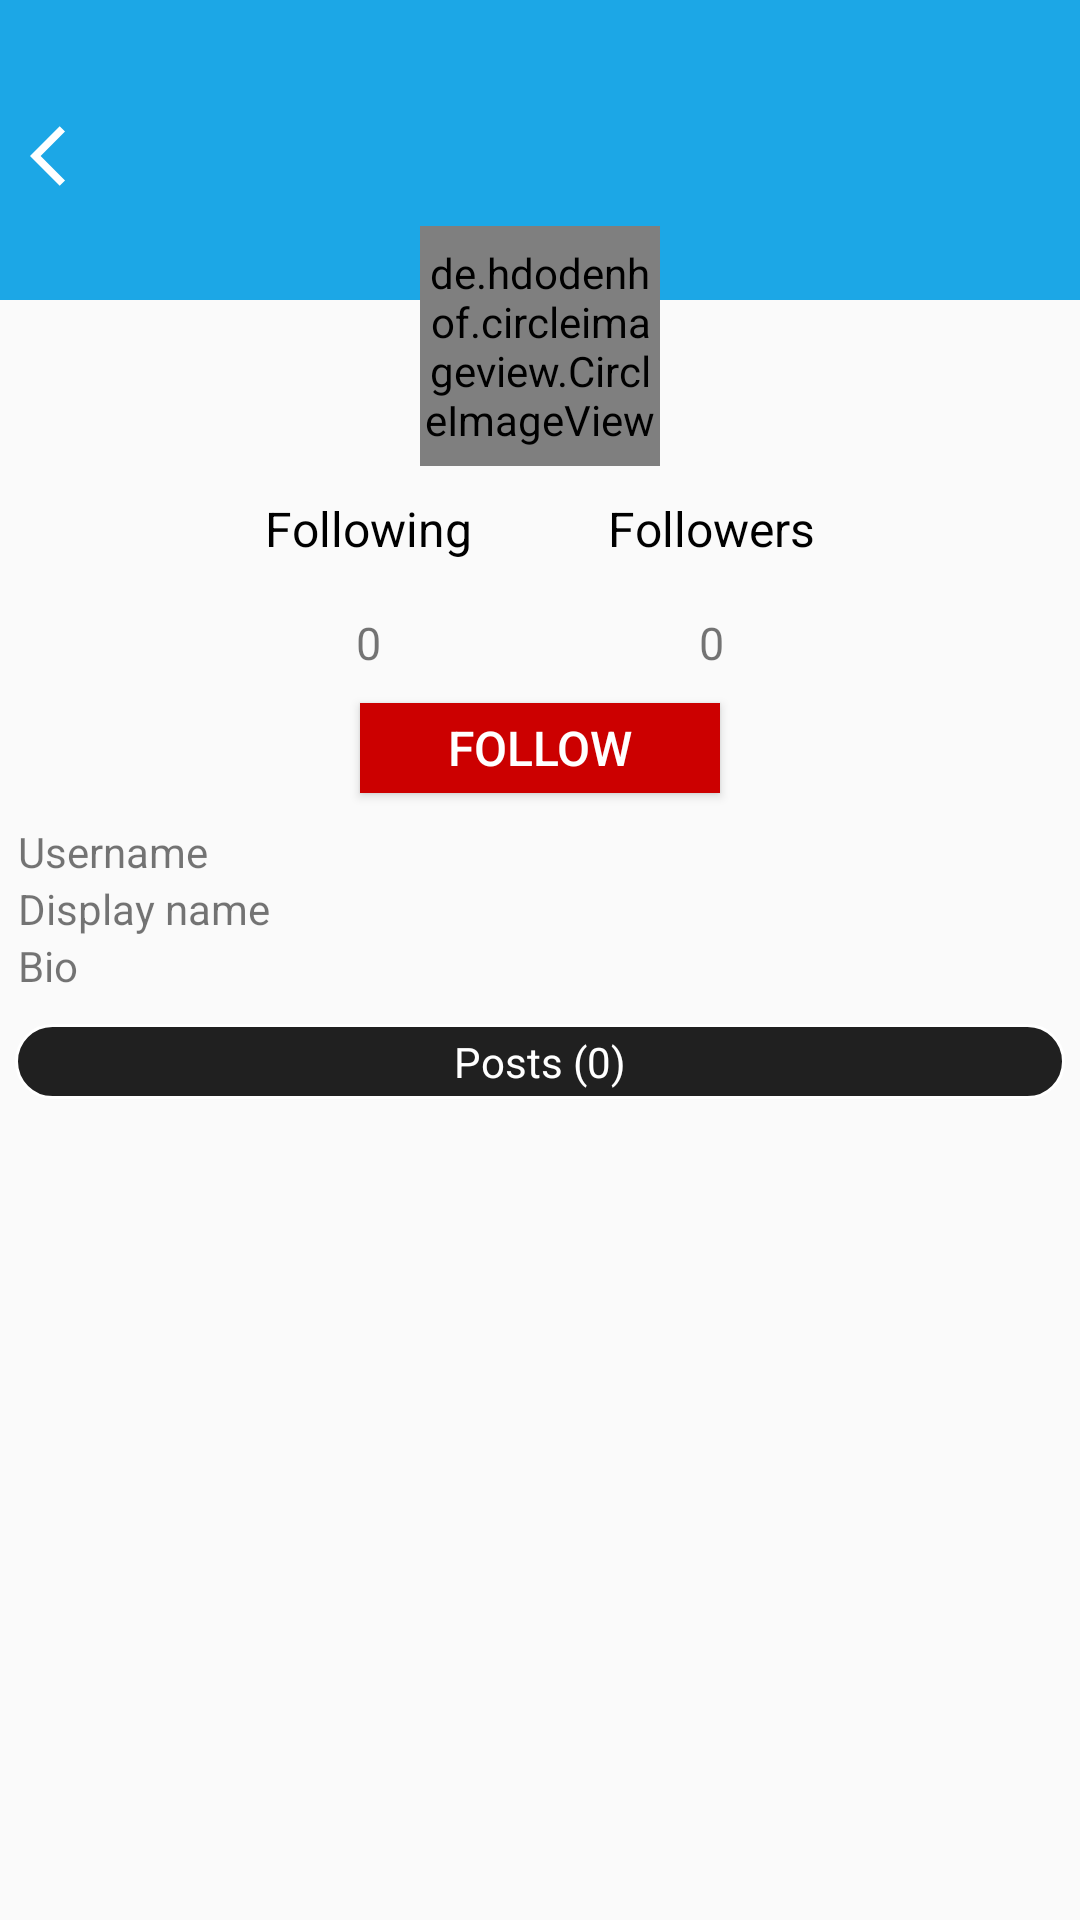

Produce the Android XML layout that renders to this screen, including the resource entries it uses.
<!-- AndroidManifest.xml: application theme Theme.ClickLine -->
<!-- res/layout/activity_others_profile.xml -->
<?xml version="1.0" encoding="utf-8"?>
<RelativeLayout xmlns:android="http://schemas.android.com/apk/res/android"
    xmlns:app="http://schemas.android.com/apk/res-auto"
    xmlns:tools="http://schemas.android.com/tools"
    android:layout_width="match_parent"
    android:layout_height="match_parent"
    tools:context=".Fragments.Profile_Fragment">



    <ImageView
        android:id="@+id/background"
        android:layout_width="match_parent"
        android:layout_height="100dp"
        android:background="#1CA7E6"
        android:scaleType="centerCrop" />

    <ImageView
        android:id="@+id/return_page"
        android:layout_width="wrap_content"
        android:layout_height="wrap_content"
        android:layout_alignParentStart="true"
        android:layout_marginStart="10dp"
        android:layout_marginTop="40dp"
        android:src="@drawable/ic_back"
        android:tint="@color/white" />




    <de.hdodenhof.circleimageview.CircleImageView
        android:id="@+id/profile"
        android:layout_width="80dp"
        android:layout_height="80dp"
        android:layout_below="@id/background"
        android:layout_centerHorizontal="true"
        android:layout_marginTop="-25dp"
        android:src="@drawable/profile_icon">


    </de.hdodenhof.circleimageview.CircleImageView>

    <androidx.constraintlayout.widget.ConstraintLayout
        android:id="@+id/relative"
        android:layout_width="wrap_content"
        android:layout_height="wrap_content"
        android:layout_below="@id/profile"
        android:layout_alignStart="@+id/profile"
        android:layout_alignEnd="@+id/profile"
        android:layout_marginStart="-52dp"
        android:layout_marginTop="10dp"
        android:layout_marginEnd="-52dp"
        android:gravity="center_horizontal">

        <TextView
            android:id="@+id/following"
            android:layout_width="wrap_content"
            android:layout_height="wrap_content"
            android:layout_marginBottom="17dp"
            android:text="Following"
            android:textColor="@android:color/black"
            android:textSize="16sp"
            app:layout_constraintBottom_toTopOf="@+id/following_count"
            app:layout_constraintStart_toStartOf="parent"
            app:layout_constraintTop_toTopOf="parent" />

        <TextView
            android:id="@+id/followers"
            android:layout_width="wrap_content"
            android:layout_height="wrap_content"
            android:layout_marginBottom="17dp"
            android:text="Followers"
            android:textColor="@android:color/black"
            android:textSize="16sp"
            app:layout_constraintBottom_toTopOf="@+id/followers_count"
            app:layout_constraintEnd_toEndOf="parent"
            app:layout_constraintTop_toTopOf="parent" />

        <TextView
            android:id="@+id/following_count"
            android:layout_width="wrap_content"
            android:layout_height="wrap_content"
            android:layout_marginTop="17dp"
            android:text="0"
            android:textSize="15sp"
            app:layout_constraintEnd_toEndOf="@+id/following"
            app:layout_constraintStart_toStartOf="@+id/following"
            app:layout_constraintTop_toBottomOf="@+id/following" />

        <TextView
            android:id="@+id/followers_count"
            android:layout_width="wrap_content"
            android:layout_height="wrap_content"
            android:layout_marginTop="17dp"
            android:text="0"
            android:textSize="15sp"
            app:layout_constraintEnd_toEndOf="@+id/followers"
            app:layout_constraintStart_toStartOf="@+id/followers"
            app:layout_constraintTop_toBottomOf="@+id/followers" />


    </androidx.constraintlayout.widget.ConstraintLayout>

    <Button
        android:id="@+id/follow"
        android:layout_width="wrap_content"
        android:layout_height="30sp"
        android:layout_below="@id/relative"
        android:layout_centerHorizontal="true"
        android:layout_marginTop="10dp"
        android:background="@android:color/holo_red_dark"
        android:minWidth="120dp"
        android:text="follow"
        android:textColor="@color/white"
        android:textSize="16dp" />

    <Button
        android:id="@+id/isfollowing"
        android:layout_width="wrap_content"
        android:layout_height="30sp"
        android:layout_below="@id/relative"
        android:layout_centerHorizontal="true"
        android:layout_marginTop="10dp"
        android:background="@drawable/button_following"
        android:textColor="@android:color/holo_red_dark"
        android:minWidth="120dp"
        android:visibility="invisible"
        android:text="following"
        android:textSize="16dp" />


    <LinearLayout
        android:id="@+id/linearLayout"
        android:layout_width="match_parent"
        android:layout_height="wrap_content"
        android:layout_below="@id/isfollowing"
        android:layout_marginStart="6dp"
        android:layout_marginTop="10dp"
        android:orientation="vertical">

        <LinearLayout
            android:layout_width="wrap_content"
            android:layout_height="wrap_content"
            android:orientation="vertical"

            >

            <TextView
                android:id="@+id/fullName"
                android:layout_width="wrap_content"
                android:layout_height="match_parent"
                android:text="Username"
                android:textSize="14sp" />

            <TextView
                android:id="@+id/displayName"
                android:layout_width="wrap_content"
                android:layout_height="wrap_content"
                android:text="Display name"
                android:textSize="14sp" />

            <TextView
                android:id="@+id/bio"
                android:layout_width="wrap_content"
                android:layout_height="wrap_content"
                android:text="Bio"
                android:textSize="14sp" />


        </LinearLayout>


    </LinearLayout>


    <RelativeLayout
        android:id="@+id/relative1"
        android:layout_width="match_parent"
        android:layout_height="25dp"
        android:layout_below="@id/linearLayout"
        android:layout_centerInParent="true"
        android:layout_marginStart="5dp"
        android:layout_marginTop="10dp"
        android:layout_marginEnd="5dp"
        android:layout_marginBottom="5dp"
        android:background="@drawable/et_style">

        <TextView
            android:id="@+id/posts_number"
            android:layout_width="wrap_content"
            android:layout_height="wrap_content"
            android:layout_centerHorizontal="true"
            android:layout_marginTop="3dp"
            android:text="Posts (0)"
            android:textColor="@color/white" />

    </RelativeLayout>

    <androidx.recyclerview.widget.RecyclerView
        android:id="@+id/recyclerViewOthersProfile"
        android:layout_width="match_parent"
        android:layout_height="match_parent"
        android:layout_below="@id/relative1"
        android:layout_marginStart="5dp"
        android:layout_marginTop="5dp"
        android:layout_marginEnd="5dp"
        android:layout_marginBottom="5dp" />


</RelativeLayout>
<!-- resources referenced by this layout -->
<resources>
  <!-- drawable button_following (drawable-v24) -->
  <?xml version="1.0" encoding="utf-8"?>
  <shape android:shape="rectangle" xmlns:android="http://schemas.android.com/apk/res/android">
  
  <corners android:radius="2dp"/>
  
      <solid android:color="@color/white"/>
      <stroke android:color="@android:color/holo_red_dark"
          android:width="1dp"/>
  </shape>
  <!-- drawable et_style (drawable) -->
  <?xml version="1.0" encoding="utf-8"?>
  <shape android:shape="rectangle" xmlns:android="http://schemas.android.com/apk/res/android">
  
  <corners android:radius="20dp"/>
  
      <solid android:color="#202020"/>
      <stroke android:color="@color/white"
          android:width="1dp"/>
  </shape>
  <!-- drawable ic_back (drawable) -->
  <vector android:autoMirrored="true" android:height="24dp"
      android:tint="#EAE7E7" android:viewportHeight="24"
      android:viewportWidth="24" android:width="24dp" xmlns:android="http://schemas.android.com/apk/res/android">
      <path android:fillColor="@android:color/white" android:pathData="M11.67,3.87L9.9,2.1 0,12l9.9,9.9 1.77,-1.77L3.54,12z"/>
  </vector>
  <style name="Theme.ClickLine" parent="Theme.AppCompat.Light.NoActionBar">
          <item name="colorPrimary">#FFFFFF</item>
          <item name="colorPrimaryDark">#000000</item>
          <item name="colorAccent">#2d2b2a</item>
  
      </style>
  <!-- not gathered from this repository: default colours our renderer supplied (Android Studio template values) -->
  <color name="white">#FFFFFFFF</color>
</resources>
